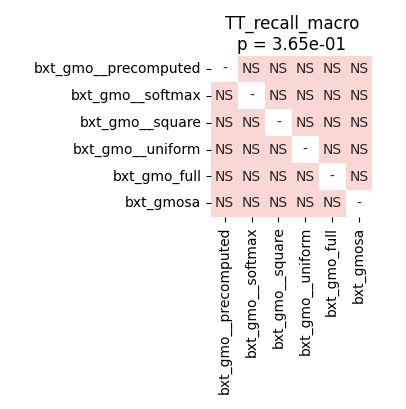

Source data for this figure (header and first rows):
	bxt_gmo__precomputed	bxt_gmo__softmax	bxt_gmo__square	bxt_gmo__uniform	bxt_gmo_full	bxt_gmosa
bxt_gmo__precomputed	1.0	0.5415	0.8563	0.5415	0.5415	0.5415
bxt_gmo__softmax	0.5415	1.0	0.5415	0.5415	0.7276	0.5415
bxt_gmo__square	0.8563	0.5415	1.0	0.5415	0.5415	0.5415
bxt_gmo__uniform	0.5415	0.5415	0.5415	1.0	0.7276	0.5415
bxt_gmo_full	0.5415	0.7276	0.5415	0.7276	1.0	0.5415
bxt_gmosa	0.5415	0.5415	0.5415	0.5415	0.5415	1.0
